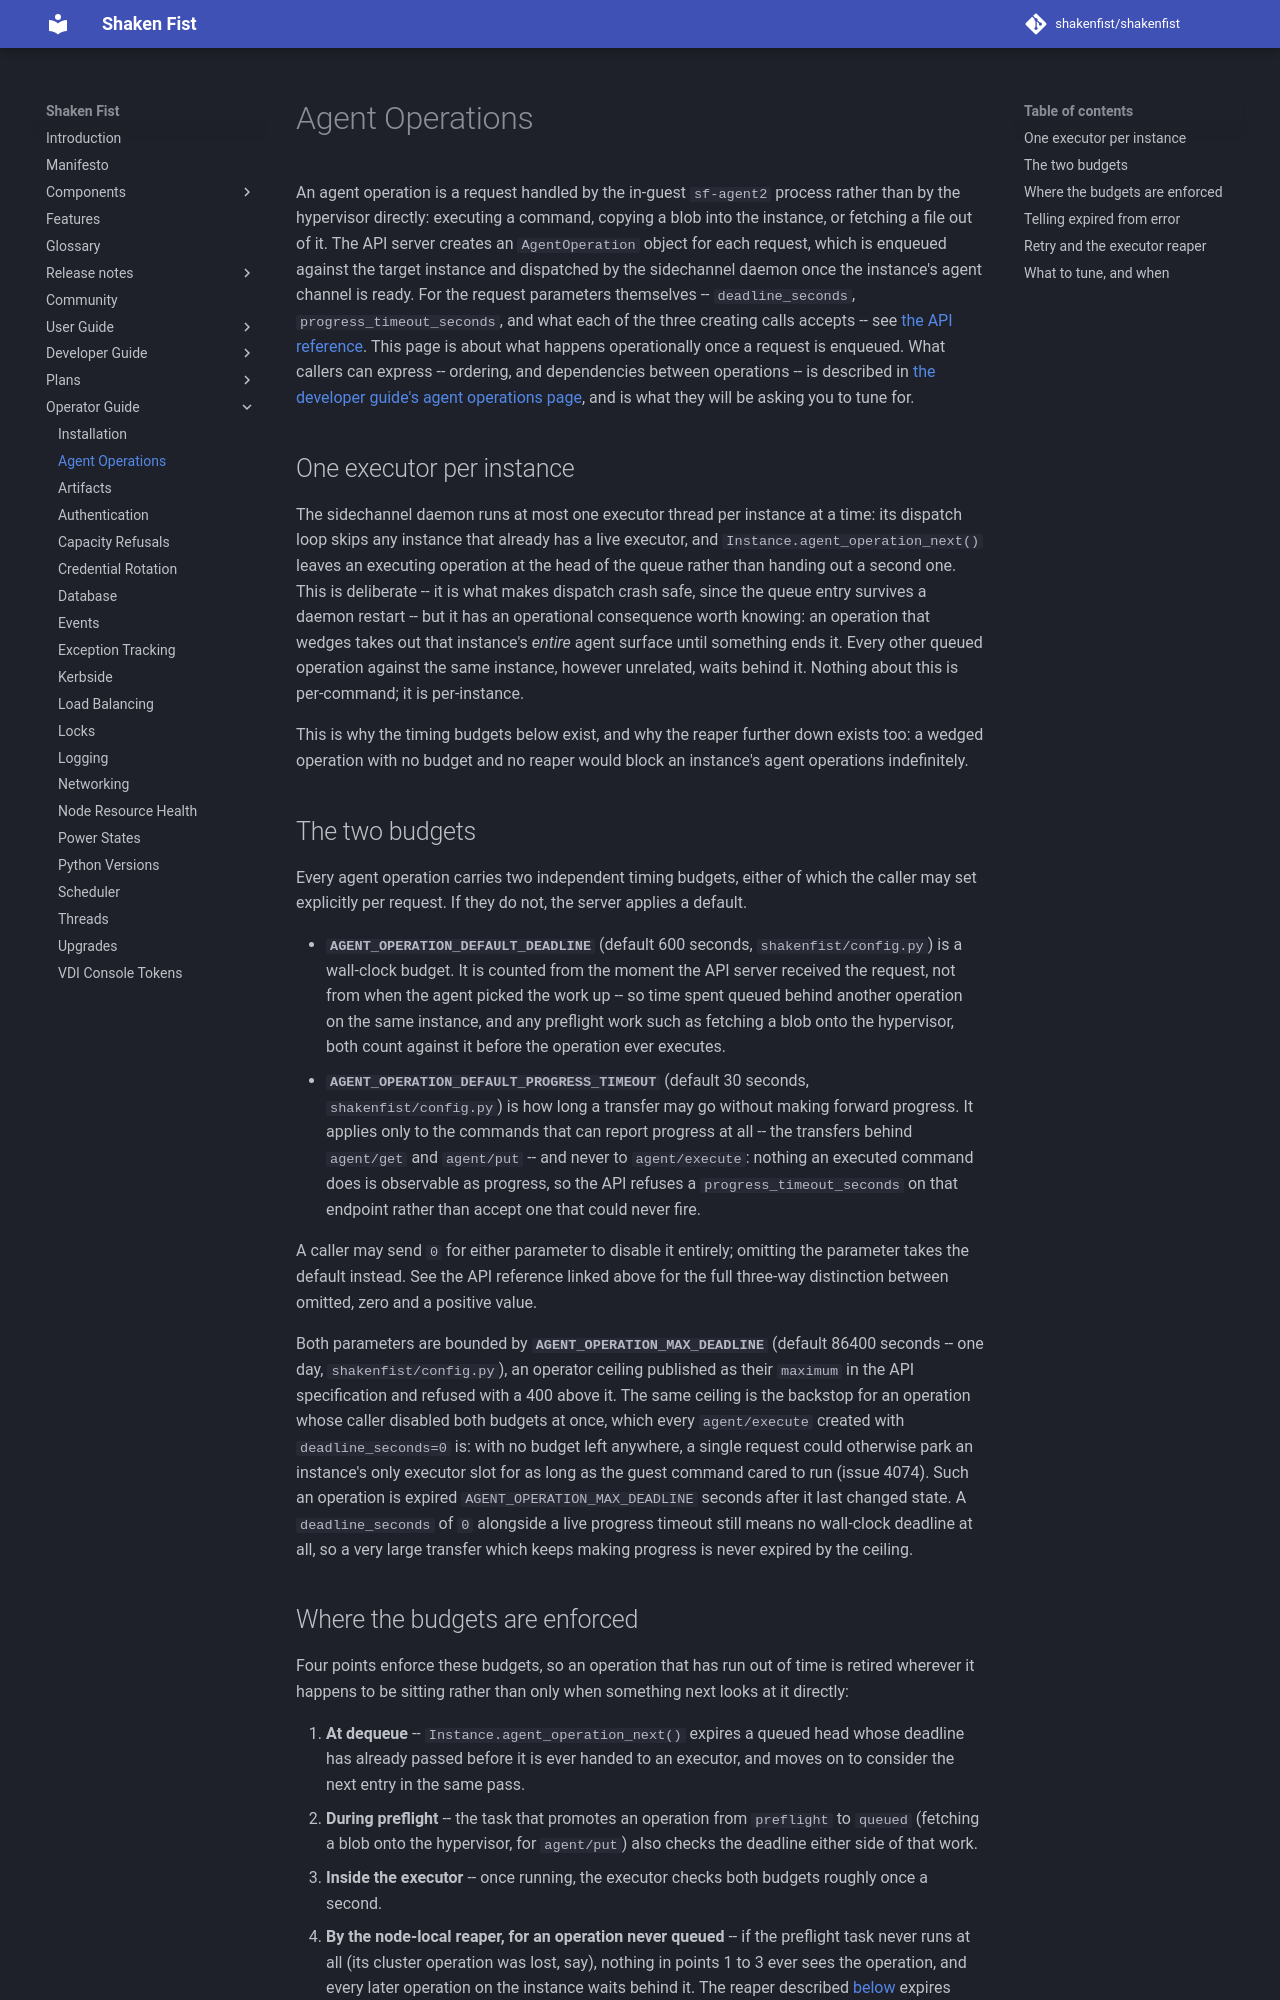

repository: shakenfist/shakenfist · page: operator_guide/agent_operations/index.html · generator: mkdocs

# Agent Operations

An agent operation is a request handled by the in-guest `sf-agent2`
process rather than by the hypervisor directly: executing a command,
copying a blob into the instance, or fetching a file out of it. The
API server creates an `AgentOperation` object for each request, which
is enqueued against the target instance and dispatched by the
sidechannel daemon once the instance's agent channel is ready. For the
request parameters themselves -- `deadline_seconds`,
`progress_timeout_seconds`, and what each of the three creating calls
accepts -- see
[the API reference](../developer_guide/api_reference/instances.md#bounding-how-long-an-agent-operation-may-take).
This page is about what happens operationally once a request is
enqueued. What callers can express -- ordering, and dependencies between
operations -- is described in
[the developer guide's agent operations page](../developer_guide/agent_operations.md),
and is what they will be asking you to tune for.

## One executor per instance

The sidechannel daemon runs at most one executor thread per instance
at a time: its dispatch loop skips any instance that already has a
live executor, and `Instance.agent_operation_next()` leaves an
executing operation at the head of the queue rather than handing out a
second one. This is deliberate -- it is what makes dispatch crash
safe, since the queue entry survives a daemon restart -- but it has an
operational consequence worth knowing: an operation that wedges takes
out that instance's *entire* agent surface until something ends it.
Every other queued operation against the same instance, however
unrelated, waits behind it. Nothing about this is per-command; it is
per-instance.

This is why the timing budgets below exist, and why the reaper further
down exists too: a wedged operation with no budget and no reaper would
block an instance's agent operations indefinitely.

## The two budgets

Every agent operation carries two independent timing budgets, either
of which the caller may set explicitly per request. If they do not,
the server applies a default.

- **`AGENT_OPERATION_DEFAULT_DEADLINE`** (default 600 seconds,
  `shakenfist/config.py`) is a wall-clock budget. It is counted
  from the moment the API server received the request, not from when
  the agent picked the work up -- so time spent queued behind another
  operation on the same instance, and any preflight work such as
  fetching a blob onto the hypervisor, both count against it before
  the operation ever executes.
- **`AGENT_OPERATION_DEFAULT_PROGRESS_TIMEOUT`** (default 30 seconds,
  `shakenfist/config.py`) is how long a transfer may go without
  making forward progress. It applies only to the commands that can
  report progress at all -- the transfers behind `agent/get` and
  `agent/put` -- and never to `agent/execute`: nothing an executed
  command does is observable as progress, so the API refuses a
  `progress_timeout_seconds` on that endpoint rather than accept one
  that could never fire.

A caller may send `0` for either parameter to disable it entirely;
omitting the parameter takes the default instead. See the API
reference linked above for the full three-way distinction between
omitted, zero and a positive value.

Both parameters are bounded by **`AGENT_OPERATION_MAX_DEADLINE`**
(default 86400 seconds -- one day, `shakenfist/config.py`), an
operator ceiling published as their `maximum` in the API specification
and refused with a 400 above it. The same ceiling is the backstop for
an operation whose caller disabled both budgets at once, which every
`agent/execute` created with `deadline_seconds=0` is: with no budget
left anywhere, a single request could otherwise park an instance's
only executor slot for as long as the guest command cared to run
(issue 4074). Such an operation is expired
`AGENT_OPERATION_MAX_DEADLINE` seconds after it last changed state. A
`deadline_seconds` of `0` alongside a live progress timeout still
means no wall-clock deadline at all, so a very large transfer which
keeps making progress is never expired by the ceiling.
